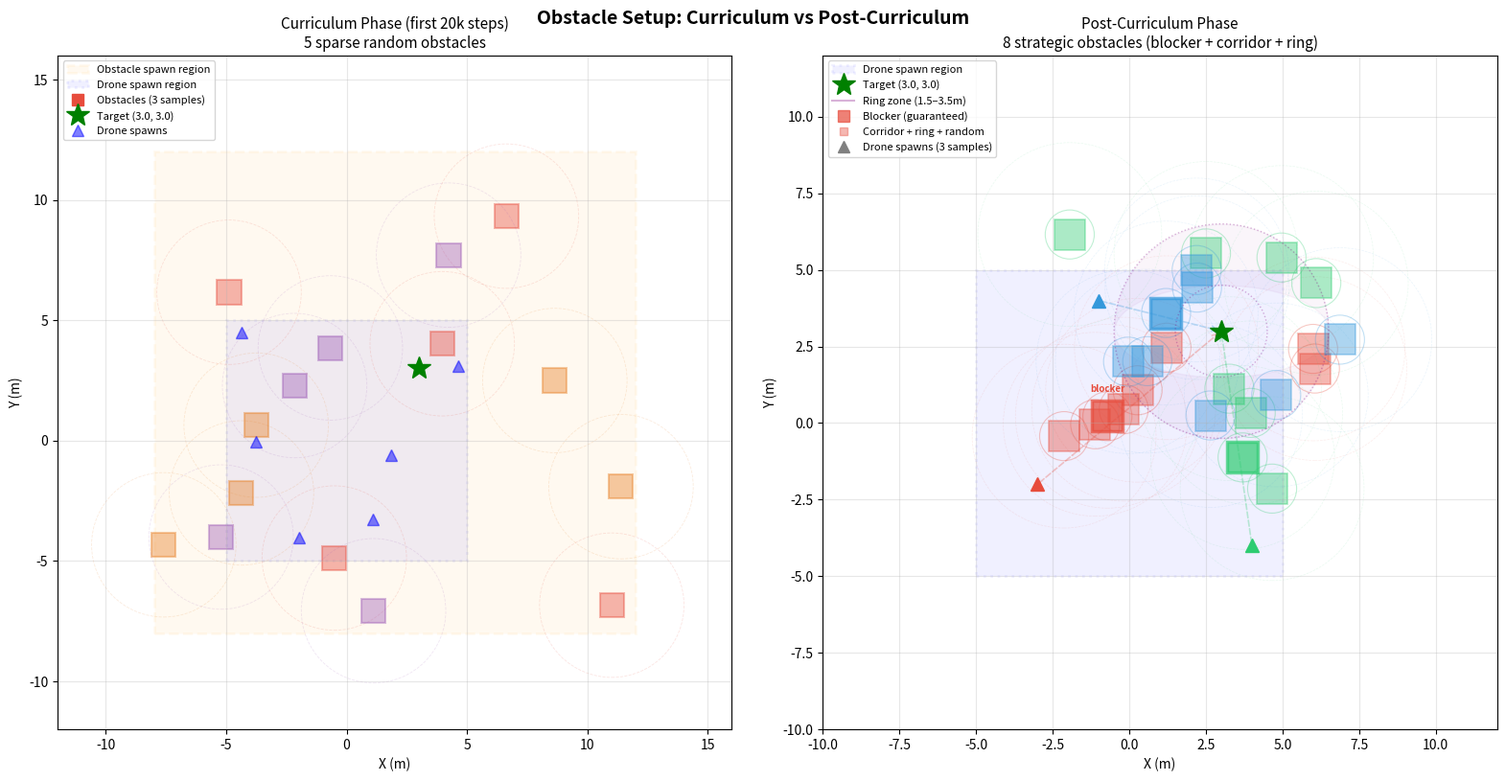

Write the Python code that produced this figure. (Note: this script raises an exception after producing the figure.)
"""Visualize obstacle avoidance environment layout: curriculum vs post-curriculum.

Shows:
- Curriculum: sparse random obstacles in wide area
- Post-curriculum: strategic placement with guaranteed blocker, corridor, and ring
"""

import numpy as np
import matplotlib.pyplot as plt
import matplotlib.patches as patches

np.random.seed(42)

# --- Config (from train_rl_wb.py) ---
TARGET = np.array([3.0, 3.0, 1.0])
SPAWN_OFFSET = 5.0
SPAWN_HEIGHT = 10.0

# Curriculum
OBS_X_RANGE = (-8.0, 12.0)
OBS_Y_RANGE = (-8.0, 12.0)
CURRICULUM_N_OBS = 5

# Post-curriculum
NUM_OBSTACLES = 8
N_CORRIDOR = 3
N_RING = 4
RING_R_MIN, RING_R_MAX = 1.5, 3.5
CORRIDOR_LATERAL = 2.0
POST_RANGE = 5.0

OBS_SIZE = (1.0, 1.0, 2.0)
COLLISION_RADIUS = 0.8
SAFETY_RADIUS = 3.0

# Vineyard strategy (3 m tall rows, target in centre aisle)
VINEYARD_N_ROWS = 2
VINEYARD_ROW_SPACING = 4.0
VINEYARD_WITHIN_SPACING = 2.0
VINEYARD_JITTER = 0.15
VINEYARD_HEIGHT = 3.0


def place_strategic(spawn_xy, target_xy):
    """Replicate _place_obstacles_strategic in numpy."""
    direction = target_xy - spawn_xy
    length = np.linalg.norm(direction)
    dir_norm = direction / (length + 1e-6)
    perp = np.array([-dir_norm[1], dir_norm[0]])

    positions = []

    # Guaranteed blocker
    t = np.random.uniform(0.4, 0.6)
    pos = spawn_xy + t * direction + np.random.uniform(-0.3, 0.3) * perp
    positions.append(pos)

    # Additional corridor
    for i in range(1, N_CORRIDOR):
        t_lo = 0.15 + (i - 1) * 0.25
        t = np.random.uniform(t_lo, t_lo + 0.25)
        offset = np.random.uniform(-CORRIDOR_LATERAL, CORRIDOR_LATERAL)
        pos = spawn_xy + t * direction + offset * perp
        positions.append(pos)

    # Ring around target
    for _ in range(N_RING):
        angle = np.random.uniform(0, 2 * np.pi)
        radius = np.random.uniform(RING_R_MIN, RING_R_MAX)
        pos = target_xy + np.array([np.cos(angle), np.sin(angle)]) * radius
        positions.append(pos)

    # Remaining random near target
    remaining = NUM_OBSTACLES - len(positions)
    for _ in range(remaining):
        pos = target_xy + np.random.uniform(-POST_RANGE, POST_RANGE, 2)
        positions.append(pos)

    return np.array(positions)


def place_vineyard(target_xy, row_along_y=None):
    """Replicate _place_obstacles_vineyard in numpy.

    Rows are placed symmetrically around the target on the perpendicular axis
    so the target is always in the centre aisle. Row orientation is random
    per call unless forced.
    """
    if row_along_y is None:
        row_along_y = np.random.rand() < 0.5
    obstacles_per_row = NUM_OBSTACLES // VINEYARD_N_ROWS
    half = (VINEYARD_N_ROWS - 1) / 2.0
    row_offsets = (np.arange(VINEYARD_N_ROWS) - half) * VINEYARD_ROW_SPACING
    center_k = (obstacles_per_row - 1) / 2.0

    positions = []
    for r in range(VINEYARD_N_ROWS):
        row_offset = row_offsets[r]
        for k in range(obstacles_per_row):
            along = (k - center_k) * VINEYARD_WITHIN_SPACING
            jit_a = np.random.uniform(-VINEYARD_JITTER, VINEYARD_JITTER)
            jit_p = np.random.uniform(-VINEYARD_JITTER, VINEYARD_JITTER)
            if row_along_y:
                pos = np.array([
                    target_xy[0] + row_offset + jit_p,
                    target_xy[1] + along + jit_a,
                ])
            else:
                pos = np.array([
                    target_xy[0] + along + jit_a,
                    target_xy[1] + row_offset + jit_p,
                ])
            positions.append(pos)
    return np.array(positions), row_along_y


fig, axes = plt.subplots(1, 2, figsize=(16, 8))
fig.suptitle("Obstacle Setup: Curriculum vs Post-Curriculum", fontsize=14, fontweight="bold")

# ========== CURRICULUM (LEFT) ==========
ax = axes[0]
ax.set_title("Curriculum Phase (first 20k steps)\n5 sparse random obstacles", fontsize=11)
ax.set_xlabel("X (m)")
ax.set_ylabel("Y (m)")
ax.set_aspect("equal")
ax.grid(True, alpha=0.3)

# Obstacle region
ax.add_patch(patches.Rectangle(
    (OBS_X_RANGE[0], OBS_Y_RANGE[0]),
    OBS_X_RANGE[1] - OBS_X_RANGE[0], OBS_Y_RANGE[1] - OBS_Y_RANGE[0],
    linewidth=2, edgecolor="orange", facecolor="orange", alpha=0.06,
    linestyle="--", label="Obstacle spawn region",
))

# Drone spawn region
ax.add_patch(patches.Rectangle(
    (-SPAWN_OFFSET, -SPAWN_OFFSET), 2 * SPAWN_OFFSET, 2 * SPAWN_OFFSET,
    linewidth=2, edgecolor="blue", facecolor="blue", alpha=0.06,
    linestyle=":", label="Drone spawn region",
))

# 3 sample configs
colors_curr = ["#e74c3c", "#e67e22", "#9b59b6"]
for s in range(3):
    ox = np.random.uniform(*OBS_X_RANGE, CURRICULUM_N_OBS)
    oy = np.random.uniform(*OBS_Y_RANGE, CURRICULUM_N_OBS)
    for i in range(CURRICULUM_N_OBS):
        ax.add_patch(patches.Rectangle(
            (ox[i] - 0.5, oy[i] - 0.5), 1.0, 1.0,
            linewidth=1.5, edgecolor=colors_curr[s], facecolor=colors_curr[s], alpha=0.4,
        ))
        ax.add_patch(plt.Circle((ox[i], oy[i]), SAFETY_RADIUS,
            fill=False, edgecolor=colors_curr[s], alpha=0.15, linestyle="--", linewidth=0.6))
    if s == 0:
        ax.plot([], [], "s", color=colors_curr[s], markersize=8, label="Obstacles (3 samples)")

# Target (curriculum: near drone, shown as general area)
ax.plot(TARGET[0], TARGET[1], "*", color="green", markersize=18, zorder=10,
        label=f"Target ({TARGET[0]}, {TARGET[1]})")

# Sample drone spawns
for _ in range(6):
    dx, dy = np.random.uniform(-SPAWN_OFFSET, SPAWN_OFFSET, 2)
    ax.plot(dx, dy, "^", color="blue", markersize=8, alpha=0.5, zorder=9)
ax.plot([], [], "^", color="blue", markersize=8, alpha=0.5, label="Drone spawns")

ax.set_xlim(-12, 16)
ax.set_ylim(-12, 16)
ax.legend(loc="upper left", fontsize=8)

# ========== POST-CURRICULUM (RIGHT) ==========
ax2 = axes[1]
ax2.set_title("Post-Curriculum Phase\n8 strategic obstacles (blocker + corridor + ring)", fontsize=11)
ax2.set_xlabel("X (m)")
ax2.set_ylabel("Y (m)")
ax2.set_aspect("equal")
ax2.grid(True, alpha=0.3)

# Drone spawn region
ax2.add_patch(patches.Rectangle(
    (-SPAWN_OFFSET, -SPAWN_OFFSET), 2 * SPAWN_OFFSET, 2 * SPAWN_OFFSET,
    linewidth=2, edgecolor="blue", facecolor="blue", alpha=0.06,
    linestyle=":", label="Drone spawn region",
))

# Target
ax2.plot(TARGET[0], TARGET[1], "*", color="green", markersize=18, zorder=10,
         label=f"Target ({TARGET[0]}, {TARGET[1]})")

# Ring zone visualization
ring_theta = np.linspace(0, 2 * np.pi, 100)
for r, ls in [(RING_R_MIN, ":"), (RING_R_MAX, ":")]:
    ax2.plot(TARGET[0] + r * np.cos(ring_theta), TARGET[1] + r * np.sin(ring_theta),
             color="purple", linestyle=ls, alpha=0.3, linewidth=1.0)
ax2.fill_between(
    TARGET[0] + RING_R_MAX * np.cos(ring_theta),
    TARGET[1] + RING_R_MAX * np.sin(ring_theta),
    TARGET[1] + RING_R_MIN * np.sin(ring_theta),
    alpha=0.04, color="purple",
)
ax2.plot([], [], "-", color="purple", alpha=0.3, label=f"Ring zone ({RING_R_MIN}–{RING_R_MAX}m)")

# 3 sample configurations with different drone spawns
sample_colors = ["#e74c3c", "#2ecc71", "#3498db"]
sample_spawns = [
    np.array([-3.0, -2.0]),
    np.array([4.0, -4.0]),
    np.array([-1.0, 4.0]),
]

for s, (spawn_xy, color) in enumerate(zip(sample_spawns, sample_colors)):
    obstacles = place_strategic(spawn_xy, TARGET[:2])

    # Draw flight path
    ax2.annotate("", xy=TARGET[:2], xytext=spawn_xy,
                 arrowprops=dict(arrowstyle="->", color=color, lw=1.2, alpha=0.3, ls="--"))

    # Drone spawn
    ax2.plot(spawn_xy[0], spawn_xy[1], "^", color=color, markersize=10, zorder=9)

    for i, pos in enumerate(obstacles):
        alpha = 0.7 if i == 0 else 0.4  # blocker is more opaque
        lw = 2.5 if i == 0 else 1.2

        # Obstacle box
        ax2.add_patch(patches.Rectangle(
            (pos[0] - 0.5, pos[1] - 0.5), 1.0, 1.0,
            linewidth=lw, edgecolor=color, facecolor=color, alpha=alpha,
        ))

        # Collision radius
        ax2.add_patch(plt.Circle((pos[0], pos[1]), COLLISION_RADIUS,
            fill=False, edgecolor=color, alpha=0.3, linestyle="-", linewidth=0.8))

        # Safety radius
        ax2.add_patch(plt.Circle((pos[0], pos[1]), SAFETY_RADIUS,
            fill=False, edgecolor=color, alpha=0.1, linestyle="--", linewidth=0.5))

        # Label blocker
        if i == 0 and s == 0:
            ax2.annotate("blocker", (pos[0], pos[1] + 0.8),
                         fontsize=7, ha="center", color=color, fontweight="bold")

    if s == 0:
        ax2.plot([], [], "s", color=color, markersize=8, alpha=0.7, label="Blocker (guaranteed)")
        ax2.plot([], [], "s", color=color, markersize=6, alpha=0.4, label="Corridor + ring + random")

ax2.plot([], [], "^", color="gray", markersize=8, label="Drone spawns (3 samples)")

ax2.set_xlim(-10, 12)
ax2.set_ylim(-10, 12)
ax2.legend(loc="upper left", fontsize=8)

plt.tight_layout()
plt.savefig("prototyp_obstacle_avoidance/obstacle_setup_comparison.png", dpi=150, bbox_inches="tight")
print("Saved: prototyp_obstacle_avoidance/obstacle_setup_comparison.png")
plt.close()


# ========== SIDE VIEW ==========
fig2, ax3 = plt.subplots(1, 1, figsize=(12, 5))
ax3.set_title("Side View (XZ) — Post-Curriculum Approach", fontsize=12)
ax3.set_xlabel("X (m)")
ax3.set_ylabel("Z (m)")
ax3.set_aspect("equal")
ax3.grid(True, alpha=0.3)

# Ground
ax3.axhline(y=0, color="brown", linewidth=2, alpha=0.5)
ax3.fill_between([-10, 12], 0, -0.5, color="brown", alpha=0.1)

# One sample config
spawn_xy = np.array([-3.0, -2.0])
obstacles = place_strategic(spawn_xy, TARGET[:2])

# Project obstacles onto XZ plane (show X position, height is OBS_SIZE[2])
for i, pos in enumerate(obstacles):
    color = "#e74c3c" if i == 0 else "#e67e22"
    alpha = 0.6 if i == 0 else 0.35
    ax3.add_patch(patches.Rectangle(
        (pos[0] - 0.5, 0), 1.0, OBS_SIZE[2],
        linewidth=1.5, edgecolor=color, facecolor=color, alpha=alpha,
    ))
    if i == 0:
        ax3.text(pos[0], OBS_SIZE[2] + 0.3, "blocker", ha="center", fontsize=7, color=color)

# Drone spawn
ax3.plot(spawn_xy[0], SPAWN_HEIGHT, "^", color="blue", markersize=12, zorder=10, label="Drone spawn")

# Target
ax3.plot(TARGET[0], TARGET[2], "*", color="green", markersize=18, zorder=10,
         label=f"Target (z={TARGET[2]}m)")

# Descent path
ax3.annotate("", xy=(TARGET[0], TARGET[2] + 0.3), xytext=(spawn_xy[0], SPAWN_HEIGHT - 0.3),
             arrowprops=dict(arrowstyle="->", color="blue", lw=1.5, alpha=0.4, ls="--"))

ax3.set_xlim(-10, 12)
ax3.set_ylim(-1, 13)
ax3.legend(loc="upper right", fontsize=9)

plt.tight_layout()
plt.savefig("prototyp_obstacle_avoidance/obstacle_setup_sideview.png", dpi=150, bbox_inches="tight")
print("Saved: prototyp_obstacle_avoidance/obstacle_setup_sideview.png")
plt.close()


# ========== VINEYARD (NEW STRATEGY) ==========
fig3, (ax_v, ax_v_side) = plt.subplots(1, 2, figsize=(16, 8))
fig3.suptitle(
    "Vineyard-row Placement (3 m tall rows, target always in centre aisle)",
    fontsize=14, fontweight="bold",
)

# --- Top-down XY (3 sample configs) ---
ax_v.set_title(
    "Top-down (XY) — 3 samples: different targets & row orientations",
    fontsize=11,
)
ax_v.set_xlabel("X (m)")
ax_v.set_ylabel("Y (m)")
ax_v.set_aspect("equal")
ax_v.grid(True, alpha=0.3)

# Drone spawn region
ax_v.add_patch(patches.Rectangle(
    (-SPAWN_OFFSET, -SPAWN_OFFSET), 2 * SPAWN_OFFSET, 2 * SPAWN_OFFSET,
    linewidth=2, edgecolor="blue", facecolor="blue", alpha=0.06,
    linestyle=":", label="Drone spawn region",
))

# Force one of each row orientation so the plot shows both variants
sample_targets = [
    np.array([3.0, 3.0]),    # env with rows along Y
    np.array([-3.0, 2.0]),   # env with rows along X
    np.array([2.0, -3.0]),   # env with rows along Y again
]
sample_row_dirs = [True, False, True]
sample_colors_v = ["#8e44ad", "#16a085", "#d35400"]

for s, (tgt, row_along_y, color) in enumerate(
    zip(sample_targets, sample_row_dirs, sample_colors_v)
):
    obstacles, _ = place_vineyard(tgt, row_along_y=row_along_y)

    # Centre-aisle shading (box of width row_spacing perpendicular to rows)
    half_aisle = VINEYARD_ROW_SPACING / 2.0
    aisle_half_len = (NUM_OBSTACLES // VINEYARD_N_ROWS - 1) * VINEYARD_WITHIN_SPACING / 2 + 1.0
    if row_along_y:
        aisle_rect = patches.Rectangle(
            (tgt[0] - half_aisle + OBS_SIZE[0] / 2, tgt[1] - aisle_half_len),
            VINEYARD_ROW_SPACING - OBS_SIZE[0], 2 * aisle_half_len,
            facecolor=color, alpha=0.05, edgecolor=color, linestyle=":", linewidth=0.8,
        )
    else:
        aisle_rect = patches.Rectangle(
            (tgt[0] - aisle_half_len, tgt[1] - half_aisle + OBS_SIZE[1] / 2),
            2 * aisle_half_len, VINEYARD_ROW_SPACING - OBS_SIZE[1],
            facecolor=color, alpha=0.05, edgecolor=color, linestyle=":", linewidth=0.8,
        )
    ax_v.add_patch(aisle_rect)

    # Obstacles
    for i, pos in enumerate(obstacles):
        ax_v.add_patch(patches.Rectangle(
            (pos[0] - OBS_SIZE[0] / 2, pos[1] - OBS_SIZE[1] / 2),
            OBS_SIZE[0], OBS_SIZE[1],
            linewidth=1.4, edgecolor=color, facecolor=color, alpha=0.55,
        ))
        ax_v.add_patch(plt.Circle((pos[0], pos[1]), SAFETY_RADIUS,
            fill=False, edgecolor=color, alpha=0.12, linestyle="--", linewidth=0.5))

    # Target
    ax_v.plot(tgt[0], tgt[1], "*", color=color, markersize=18,
              markeredgecolor="black", markeredgewidth=0.8, zorder=10)

    if s == 0:
        ax_v.plot([], [], "s", color=color, markersize=8, alpha=0.55,
                  label="Vineyard obstacle (1×1 m)")
        ax_v.plot([], [], "*", color="black", markersize=12,
                  markerfacecolor="white", label="Target (in aisle)")

# A representative spawn for visual context
ax_v.plot(0.0, 0.0, "^", color="blue", markersize=10, alpha=0.6,
          label="Drone spawn (example)")

ax_v.set_xlim(-10, 10)
ax_v.set_ylim(-10, 10)
ax_v.legend(loc="upper left", fontsize=8)

# --- Side view XZ (show 3 m height & spawn at 10 m) ---
ax_v_side.set_title(
    "Side view (XZ) — rows are 3 m tall, drone spawns at 10 m",
    fontsize=11,
)
ax_v_side.set_xlabel("X (m)")
ax_v_side.set_ylabel("Z (m)")
ax_v_side.set_aspect("equal")
ax_v_side.grid(True, alpha=0.3)
ax_v_side.axhline(y=0, color="brown", linewidth=2, alpha=0.5)
ax_v_side.fill_between([-10, 12], 0, -0.5, color="brown", alpha=0.1)

# One sample: rows along X so we see multiple boxes across X axis
tgt_side = np.array([2.0, -3.0])
obstacles_side, _ = place_vineyard(tgt_side, row_along_y=False)

for pos in obstacles_side:
    ax_v_side.add_patch(patches.Rectangle(
        (pos[0] - OBS_SIZE[0] / 2, 0), OBS_SIZE[0], VINEYARD_HEIGHT,
        linewidth=1.3, edgecolor="#8e44ad", facecolor="#8e44ad", alpha=0.5,
    ))

# Target
ax_v_side.plot(tgt_side[0], TARGET[2], "*", color="green", markersize=18, zorder=10,
               label=f"Target (z={TARGET[2]} m)")
# Spawn
ax_v_side.plot(-3.0, SPAWN_HEIGHT, "^", color="blue", markersize=12,
               zorder=10, label=f"Drone spawn (z={SPAWN_HEIGHT} m)")
# Descent path
ax_v_side.annotate("", xy=(tgt_side[0], TARGET[2] + 0.3),
                   xytext=(-3.0, SPAWN_HEIGHT - 0.3),
                   arrowprops=dict(arrowstyle="->", color="blue",
                                   lw=1.5, alpha=0.4, ls="--"))
# Row height label
ax_v_side.annotate(f"{VINEYARD_HEIGHT} m", xy=(obstacles_side[0, 0] + 0.8, VINEYARD_HEIGHT / 2),
                   fontsize=9, color="#8e44ad", fontweight="bold")

ax_v_side.set_xlim(-8, 10)
ax_v_side.set_ylim(-1, 12)
ax_v_side.legend(loc="upper right", fontsize=9)

plt.tight_layout()
plt.savefig("prototyp_obstacle_avoidance/obstacle_setup_vineyard.png",
            dpi=150, bbox_inches="tight")
print("Saved: prototyp_obstacle_avoidance/obstacle_setup_vineyard.png")
plt.close()


# ========== STATS ==========
print("\n=== Configuration Comparison ===")
print(f"{'':30s} {'Curriculum':>15s} {'Post-curriculum':>15s}")
print(f"{'Active obstacles':30s} {CURRICULUM_N_OBS:>15d} {NUM_OBSTACLES:>15d}")
print(f"{'Placement':30s} {'random sparse':>15s} {'strategic':>15s}")
print(f"{'Guaranteed blocker':30s} {'no':>15s} {'yes':>15s}")
print(f"{'Obstacle area':30s} {'400 m²':>15s} {'~50 m²':>15s}")
print(f"{'Target':30s} {'near drone':>15s} {'(3,3,1) fixed':>15s}")

# Blocker effectiveness check
print("\n=== Blocker Effectiveness ===")
n_tests = 10000
blocked = 0
for _ in range(n_tests):
    sx = np.random.uniform(-SPAWN_OFFSET, SPAWN_OFFSET)
    sy = np.random.uniform(-SPAWN_OFFSET, SPAWN_OFFSET)
    spawn = np.array([sx, sy])
    obs = place_strategic(spawn, TARGET[:2])
    blocker = obs[0]
    # Check: does the direct path from spawn to target pass within collision_radius?
    # Point-to-line distance
    d = TARGET[:2] - spawn
    t_proj = np.dot(blocker - spawn, d) / (np.dot(d, d) + 1e-9)
    t_proj = np.clip(t_proj, 0, 1)
    closest = spawn + t_proj * d
    dist = np.linalg.norm(blocker - closest)
    if dist < COLLISION_RADIUS + OBS_SIZE[0] / 2:
        blocked += 1
print(f"Direct path blocked by blocker: {blocked/n_tests:.1%} of {n_tests} random spawns")

# Safety radius encounter rate
encounters = 0
for _ in range(n_tests):
    sx = np.random.uniform(-SPAWN_OFFSET, SPAWN_OFFSET)
    sy = np.random.uniform(-SPAWN_OFFSET, SPAWN_OFFSET)
    spawn = np.array([sx, sy])
    obs = place_strategic(spawn, TARGET[:2])
    # Check if any obstacle is within safety_radius of the direct path
    d = TARGET[:2] - spawn
    for pos in obs:
        t_proj = np.dot(pos - spawn, d) / (np.dot(d, d) + 1e-9)
        t_proj = np.clip(t_proj, 0, 1)
        closest = spawn + t_proj * d
        if np.linalg.norm(pos - closest) < SAFETY_RADIUS:
            encounters += 1
            break
print(f"Path enters safety radius:     {encounters/n_tests:.1%} of {n_tests} random spawns")


# Vineyard: verify target is never inside an obstacle footprint
print("\n=== Vineyard Aisle Check ===")
min_clears = []
target_in_row = 0
for _ in range(n_tests):
    tx = np.random.uniform(-5, 5)
    ty = np.random.uniform(-5, 5)
    tgt = np.array([tx, ty])
    obs, _ = place_vineyard(tgt)
    # Distance from target to nearest obstacle surface (AABB distance)
    diffs = np.abs(obs - tgt)
    clamped = np.clip(diffs - np.array([OBS_SIZE[0] / 2, OBS_SIZE[1] / 2]), 0, None)
    surf_dists = np.linalg.norm(clamped, axis=1)
    min_clear = surf_dists.min()
    min_clears.append(min_clear)
    if min_clear <= 0.0:
        target_in_row += 1
min_clears = np.array(min_clears)
print(f"Target inside an obstacle:      {target_in_row/n_tests:.1%} of {n_tests} random targets")
print(f"Min target->row clearance:      {min_clears.min():.3f} m")
print(f"Mean target->row clearance:     {min_clears.mean():.3f} m")
print(f"Expected min clearance:         "
      f"{VINEYARD_ROW_SPACING / 2 - OBS_SIZE[0] / 2 - VINEYARD_JITTER:.3f} m "
      f"(row_spacing/2 - box/2 - jitter)")
